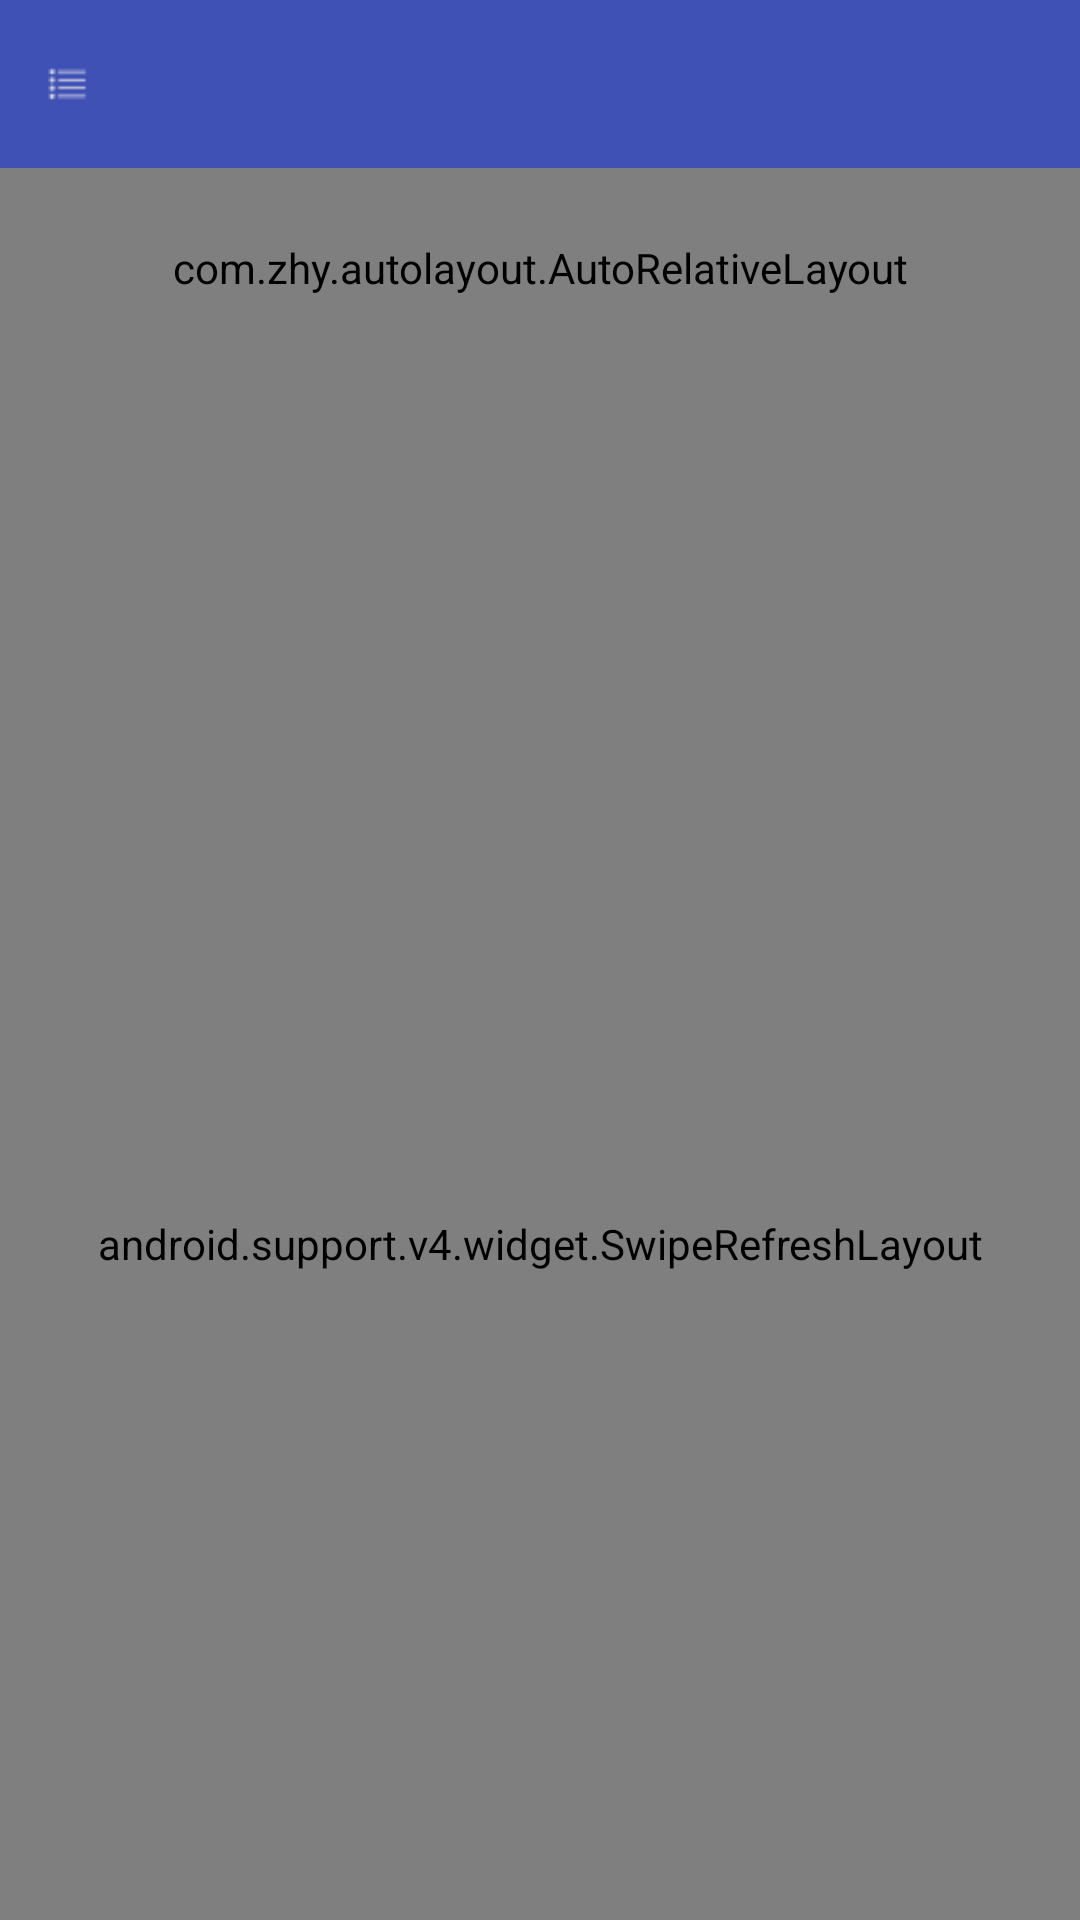

Produce the Android XML layout that renders to this screen, including the resource entries it uses.
<!-- AndroidManifest.xml: application theme AppTheme -->
<!-- res/layout/activity_home.xml -->
<?xml version="1.0" encoding="utf-8"?>
<android.support.v4.widget.DrawerLayout
    xmlns:android="http://schemas.android.com/apk/res/android"
    xmlns:app="http://schemas.android.com/apk/res-auto"
    android:id="@+id/drawer"
    android:layout_width="match_parent"
    android:layout_height="match_parent">

    <android.support.design.widget.CoordinatorLayout
        android:layout_width="match_parent"
        android:layout_height="match_parent">
        <android.support.design.widget.AppBarLayout
            android:id="@+id/appbar_1"
            android:layout_width="match_parent"
            android:layout_height="wrap_content">

            
            
            <android.support.design.widget.CollapsingToolbarLayout
                android:background="@color/color_green_home"
                android:layout_width="match_parent"
                android:layout_height="wrap_content"
                app:layout_scrollFlags="scroll|exitUntilCollapsed|snap">


                
                
                
                
                <com.zhy.autolayout.AutoRelativeLayout
                    android:padding="10px"
                    android:orientation="horizontal"
                    android:layout_marginTop="?attr/actionBarSize"
                    android:layout_width="match_parent"
                    app:layout_collapseMode="parallax"
                    app:layout_collapseParallaxMultiplier="0.7"
                    android:layout_height="200px">

                    <ImageView
                        android:id="@+id/iv_main_2"
                        android:layout_width="wrap_content"
                        android:layout_height="wrap_content"
                        android:src="@mipmap/scan"
                        android:layout_marginLeft="100px"
                        android:layout_centerVertical="true"/>

                    <ImageView
                        android:id="@+id/iv_main_3"
                        android:layout_width="wrap_content"
                        android:layout_height="wrap_content"
                        android:layout_centerInParent="true"
                        android:layout_centerHorizontal="true"
                        android:src="@mipmap/draft" />
                    <ImageView
                        android:id="@+id/iv_main_4"
                        android:layout_alignParentRight="true"
                        android:layout_centerVertical="true"
                        android:layout_marginRight="100px"
                        android:src="@mipmap/search"
                        android:layout_width="wrap_content"
                        android:layout_height="wrap_content" />

                </com.zhy.autolayout.AutoRelativeLayout>

                
            <android.support.v7.widget.Toolbar
                android:id="@+id/tool_bar"
                app:layout_collapseMode="pin"
                android:layout_width="match_parent"
                android:layout_height="?attr/actionBarSize"
                android:background="?attr/colorPrimary"
                android:theme="@style/ThemeOverlay.AppCompat.Dark.ActionBar"
                app:popupTheme="@style/ThemeOverlay.AppCompat.Light" >

                <ImageView
                    android:id="@+id/iv_menu_1"
                    android:src="@mipmap/title1"
                    android:layout_width="40px"
                    android:layout_height="40px" />
                
                    
                    
                    
                    
                    
                    
                <TextView
                    android:id="@+id/tv_main_title_2"
                    android:text="监听成功"
                    android:visibility="gone"
                    android:layout_width="wrap_content"
                    android:layout_height="wrap_content" />

                </android.support.v7.widget.Toolbar>

                <ImageView
                    android:id="@+id/iv_main_1"
                    android:visibility="gone"
                    android:layout_width="wrap_content"
                    android:layout_height="wrap_content" />

            </android.support.design.widget.CollapsingToolbarLayout>

        </android.support.design.widget.AppBarLayout>

        
        
        <android.support.v4.widget.SwipeRefreshLayout
            android:id="@+id/reflash_main_1"
            app:layout_behavior="@string/appbar_scrolling_view_behavior"
            android:layout_width="match_parent"
            android:layout_height="match_parent">

              
            <android.support.v4.widget.NestedScrollView
                android:layout_width="match_parent"
                android:layout_height="wrap_content"
                android:fillViewport="false">

        <com.zhy.autolayout.AutoRelativeLayout
            android:id="@+id/autolin_main_1"
            android:layout_width="match_parent"
            android:layout_height="wrap_content">

            <com.zhy.autolayout.AutoRelativeLayout
                android:id="@+id/autolin_main_2"
                android:layout_width="match_parent"
                android:layout_height="200px"
                android:background="@color/color_white">

                <View
                    android:background="@color/color_view"
                    android:layout_width="match_parent"
                    android:layout_height="15px"/>

                <include
                    android:layout_centerInParent="true"
                    android:layout_width="match_parent"
                    android:layout_height="wrap_content"
                    layout="@layout/include_main_autolin"/>

                <View
                    android:layout_width="match_parent"
                    android:layout_height="15px"
                    android:layout_alignParentBottom="true"
                    android:background="@color/color_view"
                    />
            </com.zhy.autolayout.AutoRelativeLayout>

            <include
                android:layout_marginLeft="10px"
                android:layout_marginRight="10px"
                android:id="@+id/include_rec"
                android:layout_below="@+id/autolin_main_2"
                android:layout_width="match_parent"
                android:layout_height="300px"
                layout="@layout/recycle_main_layout"/>
            
            
                
                
                
                

            <View
                android:background="@color/color_view"
                android:layout_below="@+id/include_rec"
                android:id="@+id/v_2"
                android:layout_width="match_parent"
                android:layout_height="15px"/>

            <EditText
                android:layout_below="@+id/v_2"
                android:id="@+id/et_example"
                android:layout_width="match_parent"
                android:layout_height="80px"
                android:padding="15px"
                android:layout_marginLeft="5px"
                android:layout_marginRight="5px"
                android:background="@drawable/edit_home"
                android:hint="input something..."
                android:maxLines="1"
                />
            <View
                android:background="@color/color_view"
                android:layout_below="@+id/et_example"
                android:id="@+id/v_3"
                android:layout_width="match_parent"
                android:layout_height="15px"/>

            <TextView
                android:text="**********"
                android:id="@+id/tv_listen"
                android:layout_marginLeft="10px"
                android:layout_marginRight="10px"
                android:layout_below="@id/v_3"
                android:gravity="center"
                android:background="@drawable/shape_textview"
                android:layout_width="match_parent"
                android:layout_height="100px" />
        </com.zhy.autolayout.AutoRelativeLayout>

            </android.support.v4.widget.NestedScrollView>

        </android.support.v4.widget.SwipeRefreshLayout>



    </android.support.design.widget.CoordinatorLayout>

    
        
        
        
        

    <android.support.design.widget.NavigationView
        android:id="@+id/my_left"
        android:layout_gravity="start"
        android:layout_width="match_parent"
        android:layout_height="match_parent"
        app:menu="@menu/main"
        app:headerLayout="@layout/my_header">
    </android.support.design.widget.NavigationView>
</android.support.v4.widget.DrawerLayout>
<!-- res/layout/include_main_autolin.xml (included above) -->
<?xml version="1.0" encoding="utf-8"?>
<com.zhy.autolayout.AutoRelativeLayout
    xmlns:android="http://schemas.android.com/apk/res/android"
    android:layout_width="match_parent"
    android:layout_height="match_parent">

    <com.zhy.autolayout.AutoLinearLayout
        android:gravity="center"
        android:layout_width="match_parent"
        android:layout_height="wrap_content">
        <Button
            android:text="View"
            android:textAllCaps="false"
            android:id="@+id/bt_home_1"
            android:layout_width="wrap_content"
            android:layout_height="wrap_content" />
        <Button
            android:text="adapter"
            android:textAllCaps="false"
            android:id="@+id/bt_home_2"
            android:layout_width="wrap_content"
            android:layout_height="wrap_content" />
        <Button
            android:text="动画"
            android:id="@+id/bt_home_3"
            android:layout_width="wrap_content"
            android:layout_height="wrap_content" />
        <Button
            android:text="通用"
            android:id="@+id/bt_home_4"
            android:layout_width="wrap_content"
            android:layout_height="wrap_content" />
    </com.zhy.autolayout.AutoLinearLayout>

</com.zhy.autolayout.AutoRelativeLayout>
<!-- res/layout/recycle_main_layout.xml (included above) -->
<?xml version="1.0" encoding="utf-8"?>
<com.zhy.autolayout.AutoRelativeLayout
    xmlns:android="http://schemas.android.com/apk/res/android"
    android:padding="20px"
    android:layout_width="match_parent"
    android:layout_height="match_parent">

    <android.support.v7.widget.RecyclerView
        android:id="@+id/rec_main_1"
        android:layout_width="match_parent"
        android:layout_height="match_parent">
    </android.support.v7.widget.RecyclerView>


</com.zhy.autolayout.AutoRelativeLayout>
<!-- res/layout/my_header.xml (included above) -->
<?xml version="1.0" encoding="utf-8"?>
<com.zhy.autolayout.AutoRelativeLayout
    xmlns:android="http://schemas.android.com/apk/res/android"
    android:layout_width="match_parent"
    android:layout_height="match_parent">

    <TextView
        android:background="@color/color_grey"
        android:layout_width="match_parent"
        android:layout_height="250px" />

</com.zhy.autolayout.AutoRelativeLayout>
<!-- resources referenced by this layout -->
<resources>
  <color name="color_green_home">#299b32</color>
  <color name="color_grey">#c4bbbb</color>
  <color name="color_view">#ececec</color>
  <color name="color_white">#ffff</color>
  <!-- drawable edit_home (drawable) -->
  <?xml version="1.0" encoding="utf-8"?>
  <shape xmlns:android="http://schemas.android.com/apk/res/android">
      <corners android:radius="10px"/>
      <stroke android:width="2px" android:color="@color/color_green_home"/>
  
  </shape>
  <!-- drawable shape_textview (drawable) -->
  <?xml version="1.0" encoding="utf-8"?>
  <shape xmlns:android="http://schemas.android.com/apk/res/android">
      <corners android:radius="10px"/>
      <solid android:color="@color/color_textview"/>
  </shape>
  <!-- mipmap draft: png bitmap (mipmap-hdpi, 961 bytes) -->
  <!-- mipmap scan: png bitmap (mipmap-hdpi, 703 bytes) -->
  <!-- mipmap search: png bitmap (mipmap-hdpi, 1226 bytes) -->
  <!-- mipmap title1: png bitmap (mipmap-hdpi, 284 bytes) -->
  <style name="AppTheme" parent="Theme.AppCompat.Light.NoActionBar">
          
          <item name="colorPrimary">@color/colorPrimary</item>
          <item name="colorPrimaryDark">@color/colorPrimaryDark</item>
          <item name="colorAccent">@color/colorAccent</item>
          <item name="android:navigationBarColor">@color/color_yellow</item>
      </style>
  <color name="color_textview">#aabdbfbc</color>
  <color name="colorPrimary">#3F51B5</color>
  <color name="colorPrimaryDark">#303F9F</color>
  <color name="colorAccent">#FF4081</color>
  <color name="color_yellow">#efd472</color>
</resources>
